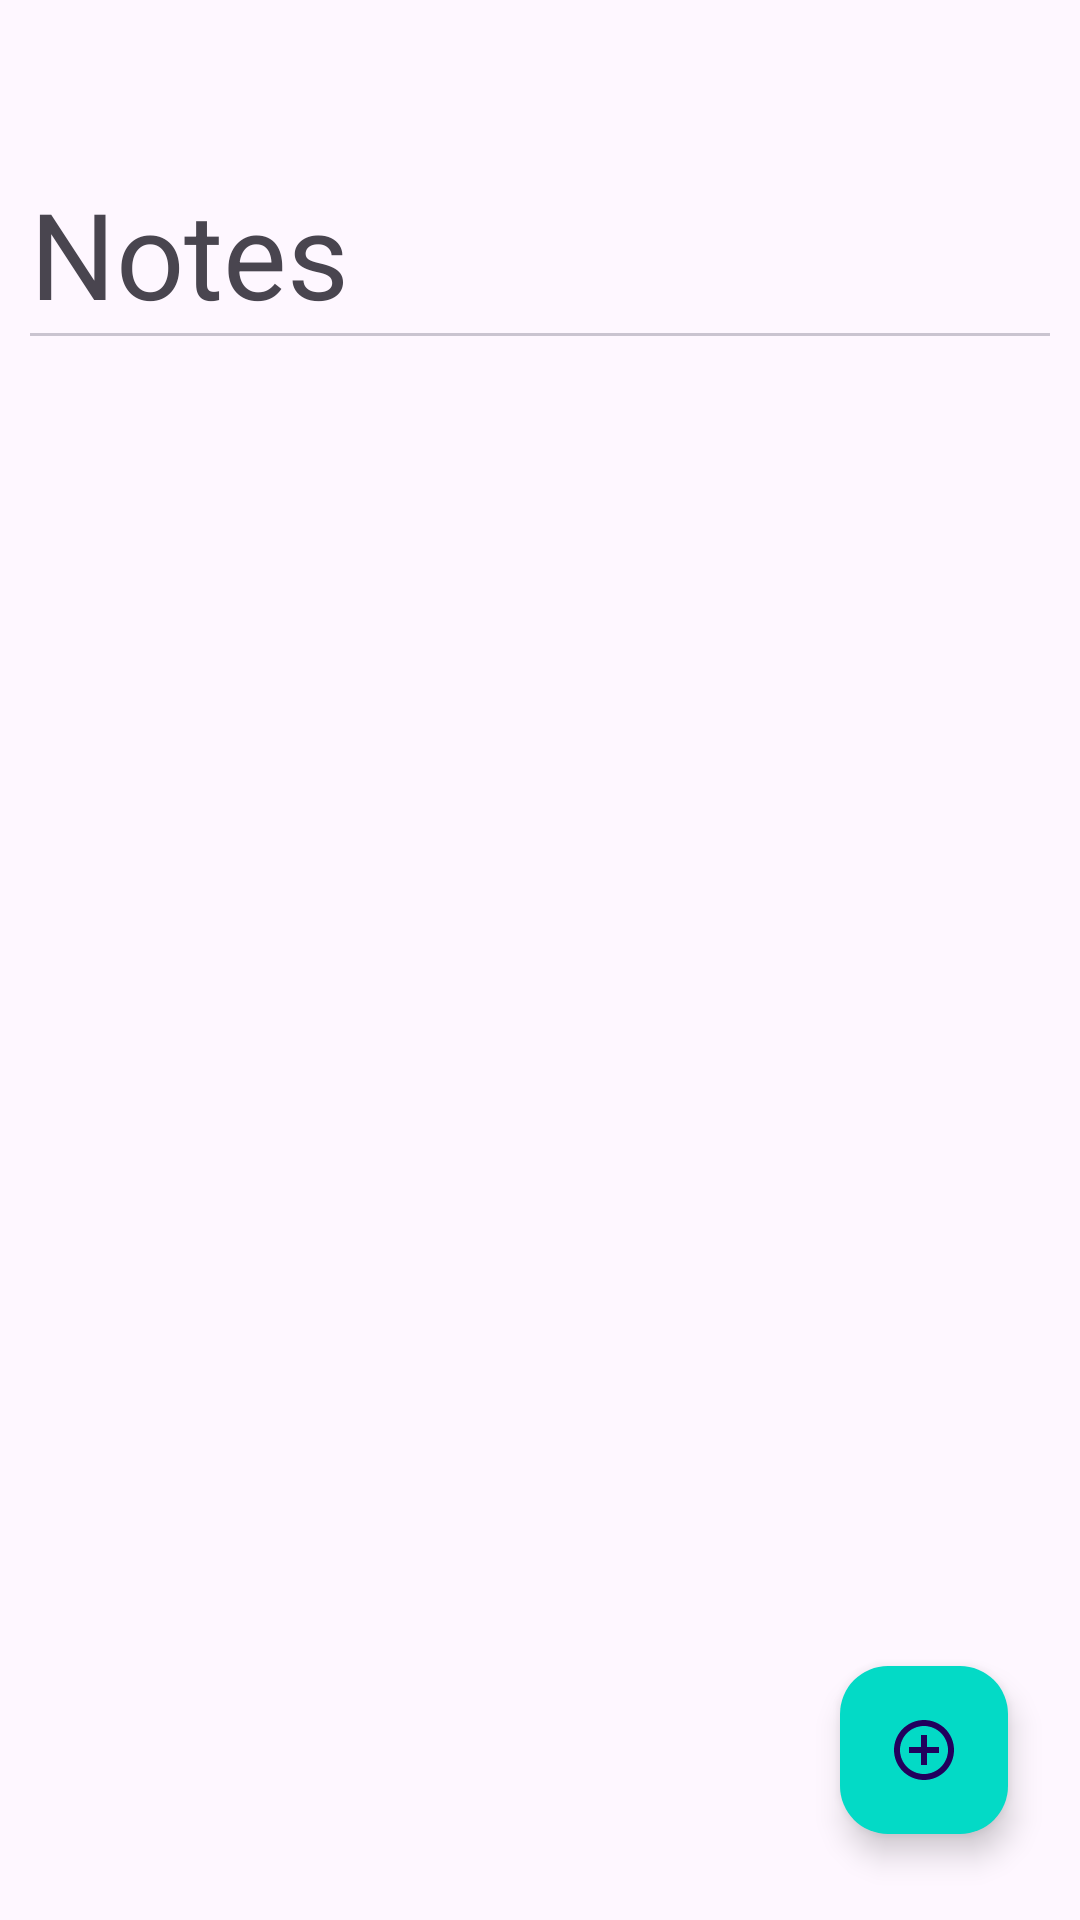

Reconstruct the res/layout file that produces this screen, plus the resources it refers to.
<!-- AndroidManifest.xml: application theme Theme.NotesNavigation -->
<!-- res/layout/fragment_all_notes.xml -->
<?xml version="1.0" encoding="utf-8"?>
<androidx.constraintlayout.widget.ConstraintLayout xmlns:android="http://schemas.android.com/apk/res/android"
    xmlns:app="http://schemas.android.com/apk/res-auto"
    xmlns:tools="http://schemas.android.com/tools"
    android:layout_width="match_parent"
    android:layout_height="match_parent"
    tools:context=".AllNotesFragment">

    <LinearLayout
        android:id="@+id/linearLayout"
        android:layout_width="match_parent"
        android:layout_height="wrap_content"
        android:layout_margin="10dp"
        android:orientation="vertical"
        app:layout_constraintBottom_toBottomOf="parent"
        app:layout_constraintEnd_toEndOf="parent"
        app:layout_constraintHorizontal_bias="0.842"
        app:layout_constraintStart_toStartOf="parent"
        app:layout_constraintTop_toTopOf="parent"
        app:layout_constraintVertical_bias="0.069">

        <TextView
            android:layout_width="wrap_content"
            android:layout_height="wrap_content"
            android:layout_marginTop="10dp"
            android:text="Notes"
            android:textSize="40dp" />

        <com.google.android.material.divider.MaterialDivider
            android:layout_width="wrap_content"
            android:layout_height="wrap_content" />

        <androidx.recyclerview.widget.RecyclerView
            android:id="@+id/RecycleViewNotes"
            android:layout_width="match_parent"
            android:layout_height="wrap_content"
            android:layout_marginTop="10dp" />


    </LinearLayout>

    <com.google.android.material.floatingactionbutton.FloatingActionButton
        android:id="@+id/FABAddNote"
        android:layout_width="wrap_content"
        android:layout_height="wrap_content"
        android:backgroundTint="@color/design_default_color_secondary"
        android:src="@drawable/ic_add"
        app:layout_constraintBottom_toBottomOf="parent"
        app:layout_constraintEnd_toEndOf="parent"
        app:layout_constraintHorizontal_bias="0.921"
        app:layout_constraintStart_toStartOf="parent"
        app:layout_constraintTop_toTopOf="parent"
        app:layout_constraintVertical_bias="0.951" />

</androidx.constraintlayout.widget.ConstraintLayout>
<!-- resources referenced by this layout -->
<resources>
  <!-- drawable ic_add (drawable) -->
  <vector xmlns:android="http://schemas.android.com/apk/res/android" android:height="24dp" android:tint="#000000" android:viewportHeight="24" android:viewportWidth="24" android:width="24dp">
        
      <path android:fillColor="@android:color/white"
          android:pathData="M13,7h-2v4L7,11v2h4v4h2v-4h4v-2h-4L13,7zM12,2C6.48,2 2,6.48 2,12s4.48,10 10,10 10,-4.48 10,-10S17.52,2 12,2zM12,20c-4.41,0 -8,-3.59 -8,-8s3.59,-8 8,-8 8,3.59 8,8 -3.59,8 -8,8z"/>
      
  </vector>
  <style name="Theme.NotesNavigation" parent="Base.Theme.NotesNavigation" />
  <style name="Base.Theme.NotesNavigation" parent="Theme.Material3.DayNight.NoActionBar">
          
          
      </style>
</resources>
